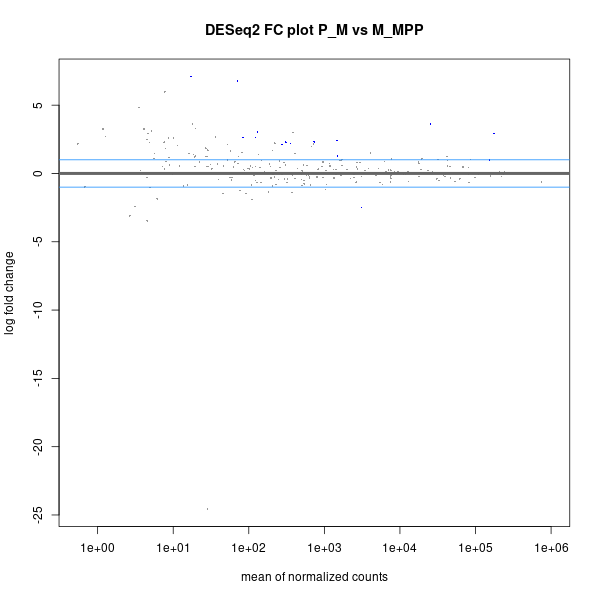

The file beside this chart, header and first rows:
; baseMean; log2FoldChange; lfcSE; stat; pvalue; padj
a233_gac-miR-204-1/2b-5p; 25392; 3.611; 0.4751; 7.602; 2.92681471386167e-14; 6.99508716612938e-12
a101_gac-miR-204-2b-3p; 71.43; 6.772; 0.9661; 7.01; 2.38535320077117e-12; 2.85049707492154e-10
a123_gac-miR-122-5p; 175768; 2.928; 0.6983; 4.193; 2.75101746303183e-05; 0.002192
a153_gac-miR-196d-5p; 131.4; 3.039; 0.7794; 3.899; 9.67074867646886e-05; 0.005778
a105_gac-miR-551a-3p; 3116; -2.495; 0.6583; -3.79; 0.0001506; 0.007197
a69_gac-miR-196d-3p; 309.2; 2.293; 0.6496; 3.53; 0.0004162; 0.01423
a71_gac-miR-194a-3p; 17.1; 7.108; 2.014; 3.529; 0.0004168; 0.01423
a154_gac-miR-196a-5p; 732.9; 2.308; 0.6612; 3.49; 0.0004829; 0.01443
a248_gac-miR-722-3p; 276.9; 2.102; 0.6465; 3.251; 0.001149; 0.03042
a170_gac-miR-148a-3p; 1491; 1.297; 0.4024; 3.222; 0.001273; 0.03042
a182_gac-miR-489-3p; 122.3; 2.649; 0.8445; 3.136; 0.001711; 0.03541
a28_gac-miR-125b-2-3p; 357.8; 2.201; 0.7043; 3.125; 0.001778; 0.03541
a215_gac-miR-194a-5p; 1458; 2.4; 0.7797; 3.079; 0.00208; 0.0355
a160_gac-miR-135c-5p; 83.25; 2.647; 0.8568; 3.09; 0.002003; 0.0355
a13_gac-miR-22a-3p; 152764; 0.9709; 0.3221; 3.014; 0.002575; 0.04102
